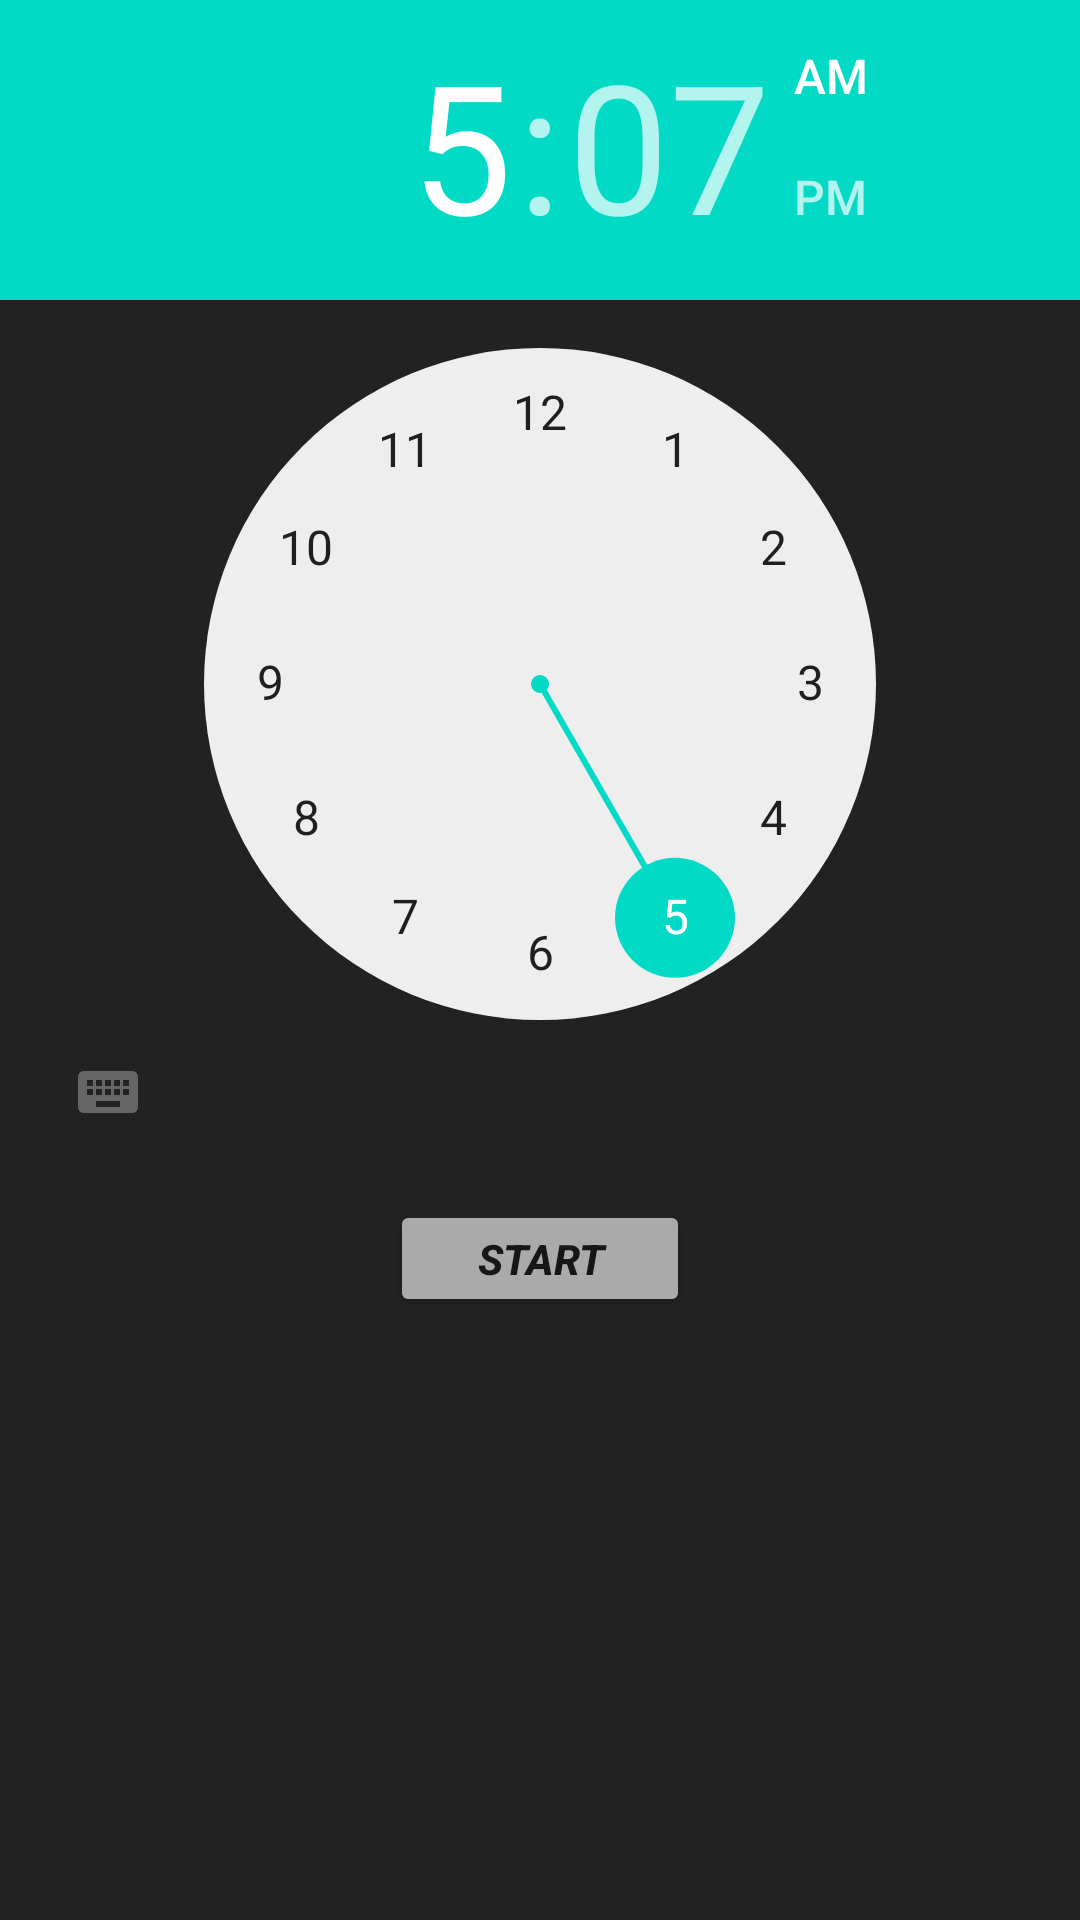

Produce the Android XML layout that renders to this screen, including the resource entries it uses.
<!-- AndroidManifest.xml: application theme splashscreenTheme -->
<!-- res/layout/activity_main.xml -->
<?xml version="1.0" encoding="utf-8"?>
<RelativeLayout xmlns:android="http://schemas.android.com/apk/res/android"
    xmlns:app="http://schemas.android.com/apk/res-auto"
    xmlns:tools="http://schemas.android.com/tools"
    android:layout_width="match_parent"
    android:layout_height="match_parent"
    android:background="#222222">
    <TimePicker
        android:layout_width="match_parent"
        android:layout_height="wrap_content"
        android:id="@+id/tmSet"/>

    <Button
        android:id="@+id/btnStart"
        android:text="Start"
        android:layout_height="wrap_content"
        android:minWidth="30px"
        android:minHeight="30px"
        android:layout_marginRight="130.0dp"
        android:layout_marginLeft="130.0dp"
        android:layout_marginTop="400dp"
        android:clickable="true"
        android:textStyle="bold|italic"
        app:backgroundTint="@android:color/darker_gray"
        android:layout_width="161.8dp" />
</RelativeLayout>
<!-- resources referenced by this layout -->
<resources>
  <style name="splashscreenTheme" parent="Theme.MaterialComponents.Light.NoActionBar">
          <item name="android:windowBackground">@drawable/splashscreenimg</item>
          <item name="android:statusBarColor">@color/black</item>
      </style>
  <!-- drawable splashscreenimg (drawable) -->
  <?xml version="1.0" encoding="utf-8"?>
  <layer-list xmlns:android="http://schemas.android.com/apk/res/android">
  
      <item
          android:drawable="?attr/colorPrimarySurface"/>
      <item android:drawable="@drawable/logoicom" android:gravity="center"/>
  </layer-list>
  <!-- drawable logoicom: vector/xml drawable (drawable, 11814 chars, omitted) -->
  <!-- not gathered from this repository: default colours our renderer supplied (Android Studio template values) -->
  <color name="black">#FF000000</color>
</resources>
